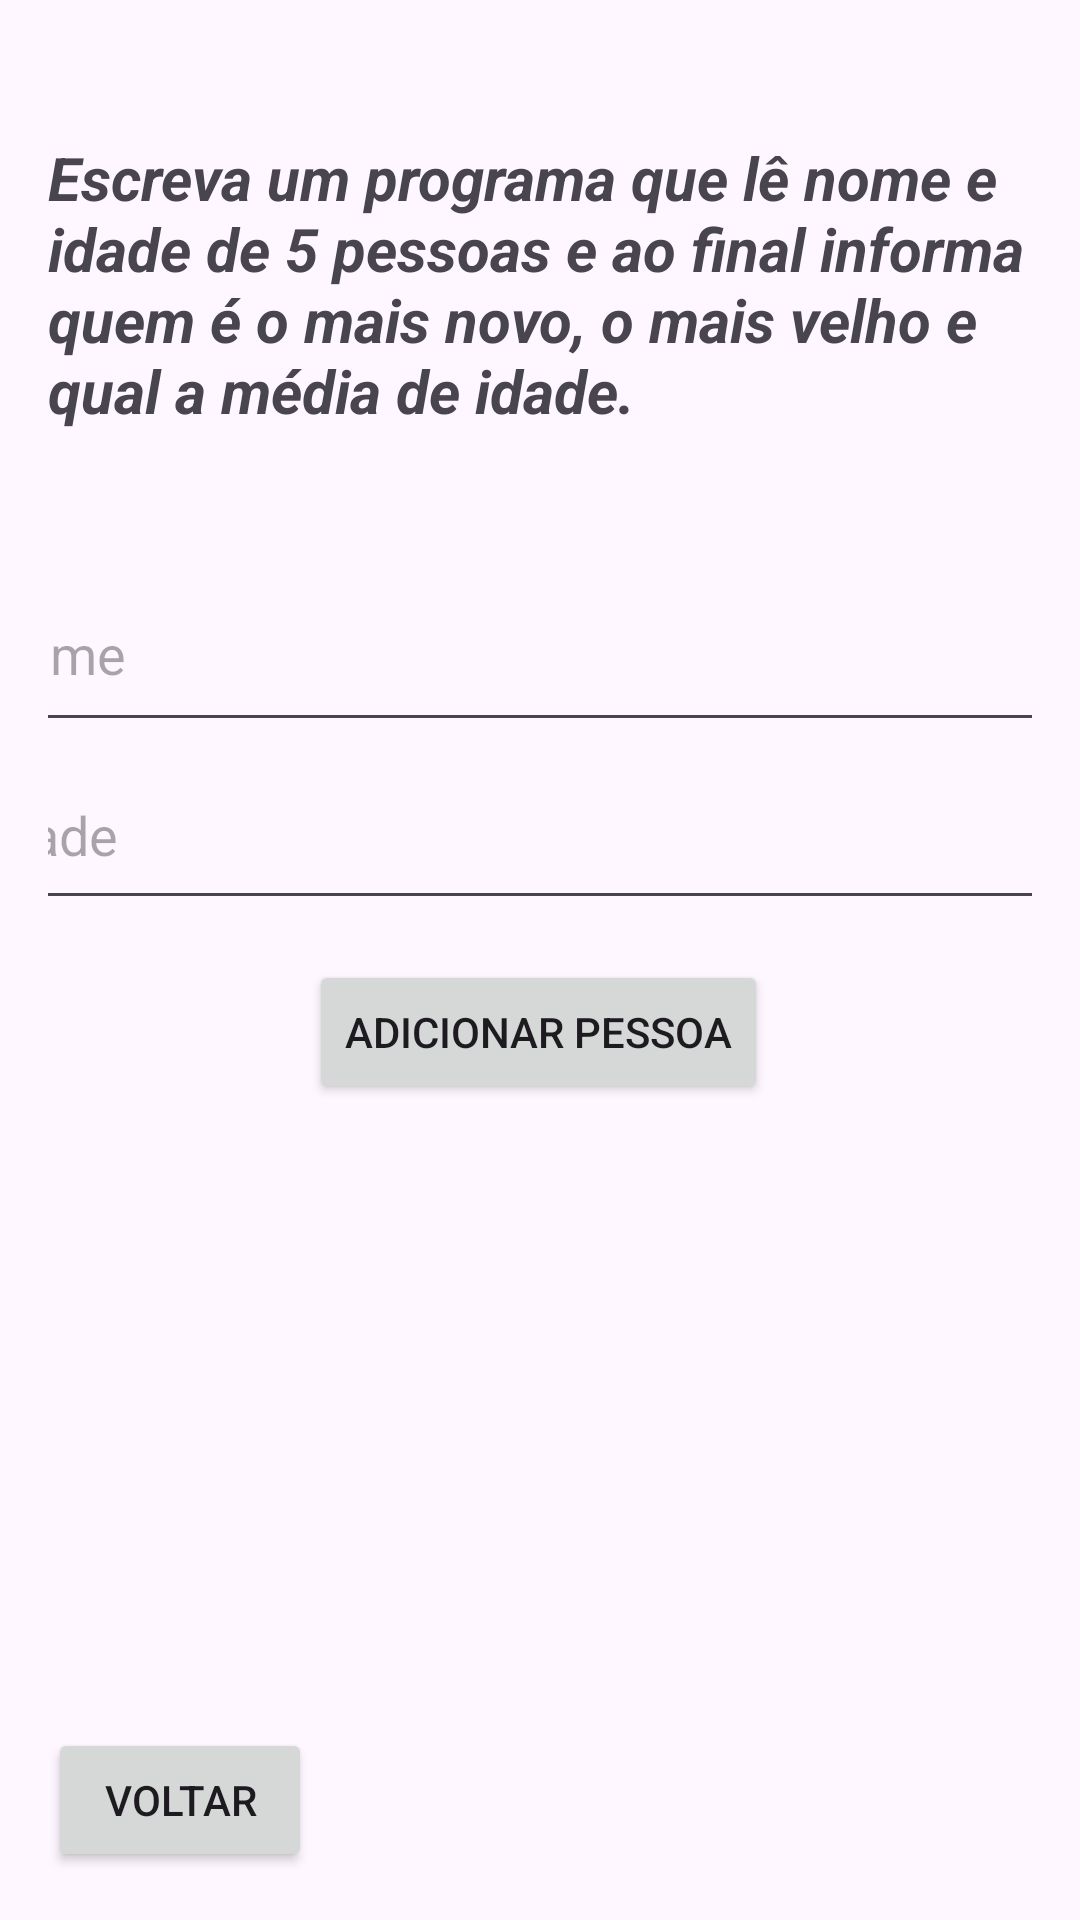

Android layout source for this screen:
<!-- AndroidManifest.xml: application theme Theme.ExeKotlin -->
<!-- res/layout/activity_exercise_twelve.xml -->
<?xml version="1.0" encoding="utf-8"?>
<androidx.constraintlayout.widget.ConstraintLayout
    xmlns:android="http://schemas.android.com/apk/res/android"
    xmlns:app="http://schemas.android.com/apk/res-auto"
    xmlns:tools="http://schemas.android.com/tools"
    android:layout_width="match_parent"
    android:layout_height="match_parent"
    android:orientation="vertical"
    android:padding="16dp"
    tools:context=".MainActivity">

    <EditText
        android:id="@+id/et_name"
        android:layout_width="382dp"
        android:layout_height="62dp"
        android:hint="Nome"
        app:layout_constraintBottom_toBottomOf="parent"
        app:layout_constraintEnd_toEndOf="parent"
        app:layout_constraintStart_toStartOf="parent"
        app:layout_constraintTop_toTopOf="parent"
        app:layout_constraintVertical_bias="0.31" />

    <EditText
        android:id="@+id/et_age"
        android:layout_width="379dp"
        android:layout_height="60dp"
        android:hint="Idade"
        app:layout_constraintBottom_toBottomOf="parent"
        app:layout_constraintEnd_toEndOf="parent"
        app:layout_constraintStart_toStartOf="parent"
        app:layout_constraintTop_toTopOf="parent"
        app:layout_constraintVertical_bias="0.421" />

    <Button
        android:id="@+id/btn_add_people"
        android:layout_width="wrap_content"
        android:layout_height="wrap_content"
        android:text="@string/addPeople"
        app:layout_constraintBottom_toBottomOf="parent"
        app:layout_constraintEnd_toEndOf="parent"
        app:layout_constraintHorizontal_bias="0.498"
        app:layout_constraintStart_toStartOf="parent"
        app:layout_constraintTop_toTopOf="parent"
        app:layout_constraintVertical_bias="0.543" />

    <TextView
        android:id="@+id/tv_result"
        android:layout_width="wrap_content"
        android:layout_height="wrap_content"
        android:textSize="16sp"
        android:textStyle="bold|italic"
        app:layout_constraintBottom_toBottomOf="parent"
        app:layout_constraintEnd_toEndOf="parent"
        app:layout_constraintHorizontal_bias="0.498"
        app:layout_constraintStart_toStartOf="parent"
        app:layout_constraintTop_toTopOf="parent"
        app:layout_constraintVertical_bias="0.692" />

    <Button
        android:id="@+id/btn_back"
        android:layout_width="wrap_content"
        android:layout_height="wrap_content"
        android:text="@string/btn_return"
        app:layout_constraintBottom_toBottomOf="parent"
        app:layout_constraintEnd_toEndOf="parent"
        app:layout_constraintHorizontal_bias="0.0"
        app:layout_constraintStart_toStartOf="parent"
        app:layout_constraintTop_toTopOf="parent"
        app:layout_constraintVertical_bias="1.0" />

    <TextView
        android:id="@+id/tv_exe_description"
        android:layout_width="wrap_content"
        android:layout_height="wrap_content"
        android:text="@string/doze"
        android:textSize="20sp"
        android:textStyle="bold|italic"
        app:layout_constraintBottom_toBottomOf="parent"
        app:layout_constraintEnd_toEndOf="parent"
        app:layout_constraintHorizontal_bias="0.0"
        app:layout_constraintStart_toStartOf="parent"
        app:layout_constraintTop_toTopOf="parent"
        app:layout_constraintVertical_bias="0.058" />

</androidx.constraintlayout.widget.ConstraintLayout>
<!-- resources referenced by this layout -->
<resources>
  <string name="addPeople">Adicionar Pessoa</string>
  <string name="btn_return">Voltar</string>
  <string name="doze">Escreva um programa que lê nome e idade de 5 pessoas e ao final informa quem é o mais novo, o mais velho e qual a média de idade.</string>
  <style name="Theme.ExeKotlin" parent="Base.Theme.ExeKotlin" />
  <style name="Base.Theme.ExeKotlin" parent="Theme.Material3.DayNight">
          
          
      </style>
</resources>
